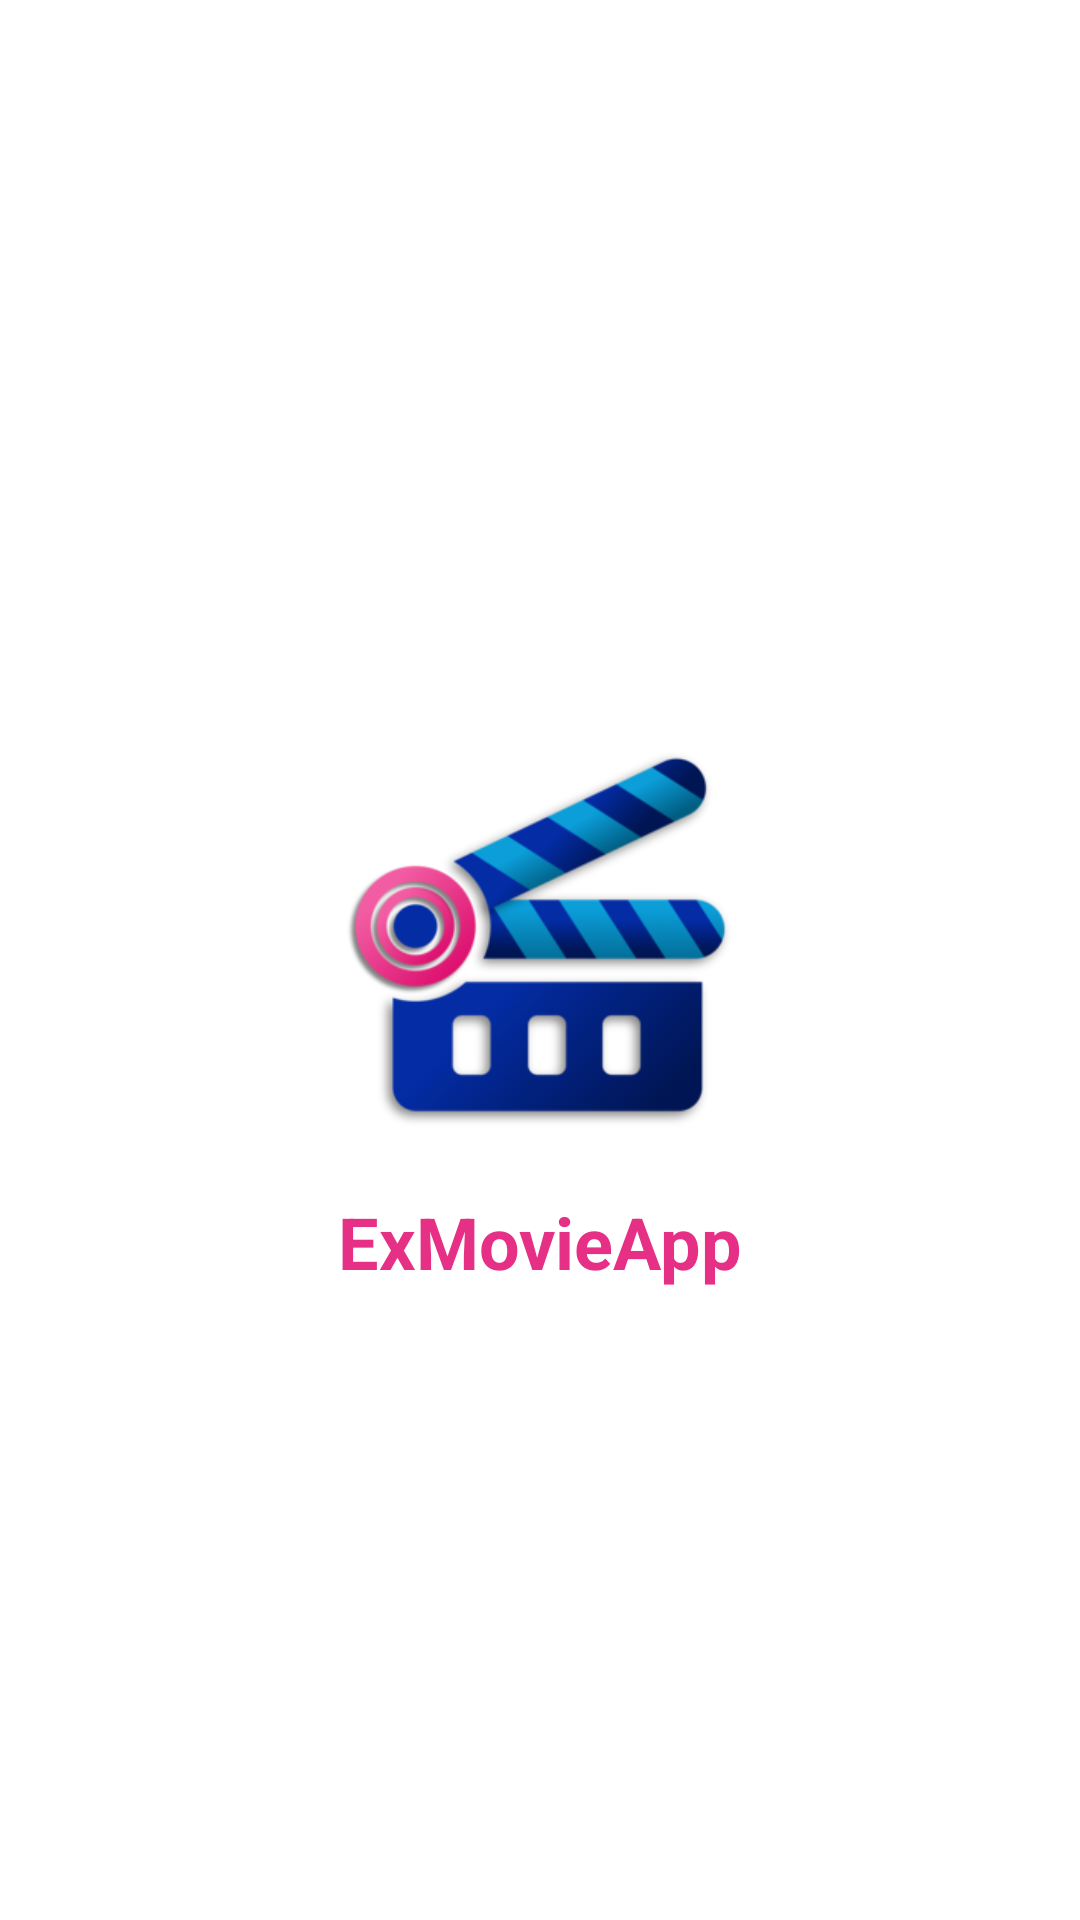

Produce the Android XML layout that renders to this screen, including the resource entries it uses.
<!-- AndroidManifest.xml: application theme Theme.ExMovieApp -->
<!-- res/layout/fragment_splash.xml -->
<?xml version="1.0" encoding="utf-8"?>
<androidx.constraintlayout.widget.ConstraintLayout xmlns:android="http://schemas.android.com/apk/res/android"
    xmlns:tools="http://schemas.android.com/tools"
    android:layout_width="match_parent"
    android:layout_height="match_parent"
    xmlns:app="http://schemas.android.com/apk/res-auto"
    tools:context=".SplashFragment">

    <ImageView
        android:id="@+id/splash_screen"
        android:layout_width="260dp"
        android:layout_height="260dp"
        android:layout_marginBottom="20dp"
        app:layout_constraintBottom_toBottomOf="parent"
        app:layout_constraintEnd_toEndOf="parent"
        app:layout_constraintStart_toStartOf="parent"
        app:layout_constraintTop_toTopOf="parent"
        app:srcCompat="@drawable/splash" />

    <TextView
        android:layout_width="wrap_content"
        android:layout_height="wrap_content"
        android:text="ExMovieApp"
        android:textSize="24sp"
        android:textColor="#e63085"
        android:textStyle="bold"
        android:layout_marginBottom="10dp"
        app:layout_constraintStart_toStartOf="@id/splash_screen"
        app:layout_constraintEnd_toEndOf="@id/splash_screen"
        app:layout_constraintBottom_toBottomOf="@id/splash_screen"/>

</androidx.constraintlayout.widget.ConstraintLayout>
<!-- resources referenced by this layout -->
<resources>
  <!-- drawable splash: png bitmap (drawable, 35542 bytes) -->
  <style name="Theme.ExMovieApp" parent="Theme.MaterialComponents.DayNight.DarkActionBar">
          
          <item name="colorPrimary">@color/purple_500</item>
          <item name="colorPrimaryVariant">@color/purple_700</item>
          <item name="colorOnPrimary">@color/white</item>
          
          <item name="colorSecondary">@color/teal_200</item>
          <item name="colorSecondaryVariant">@color/teal_700</item>
          <item name="colorOnSecondary">@color/black</item>
          
          <item name="android:statusBarColor" tools:targetApi="l">?attr/colorPrimaryVariant</item>
          
      </style>
  <!-- not gathered from this repository: default colours our renderer supplied (Android Studio template values) -->
  <color name="purple_500">#FF6200EE</color>
  <color name="purple_700">#FF3700B3</color>
  <color name="teal_200">#FF03DAC5</color>
  <color name="teal_700">#FF018786</color>
  <color name="black">#FF000000</color>
  <color name="white">#FFFFFFFF</color>
</resources>
